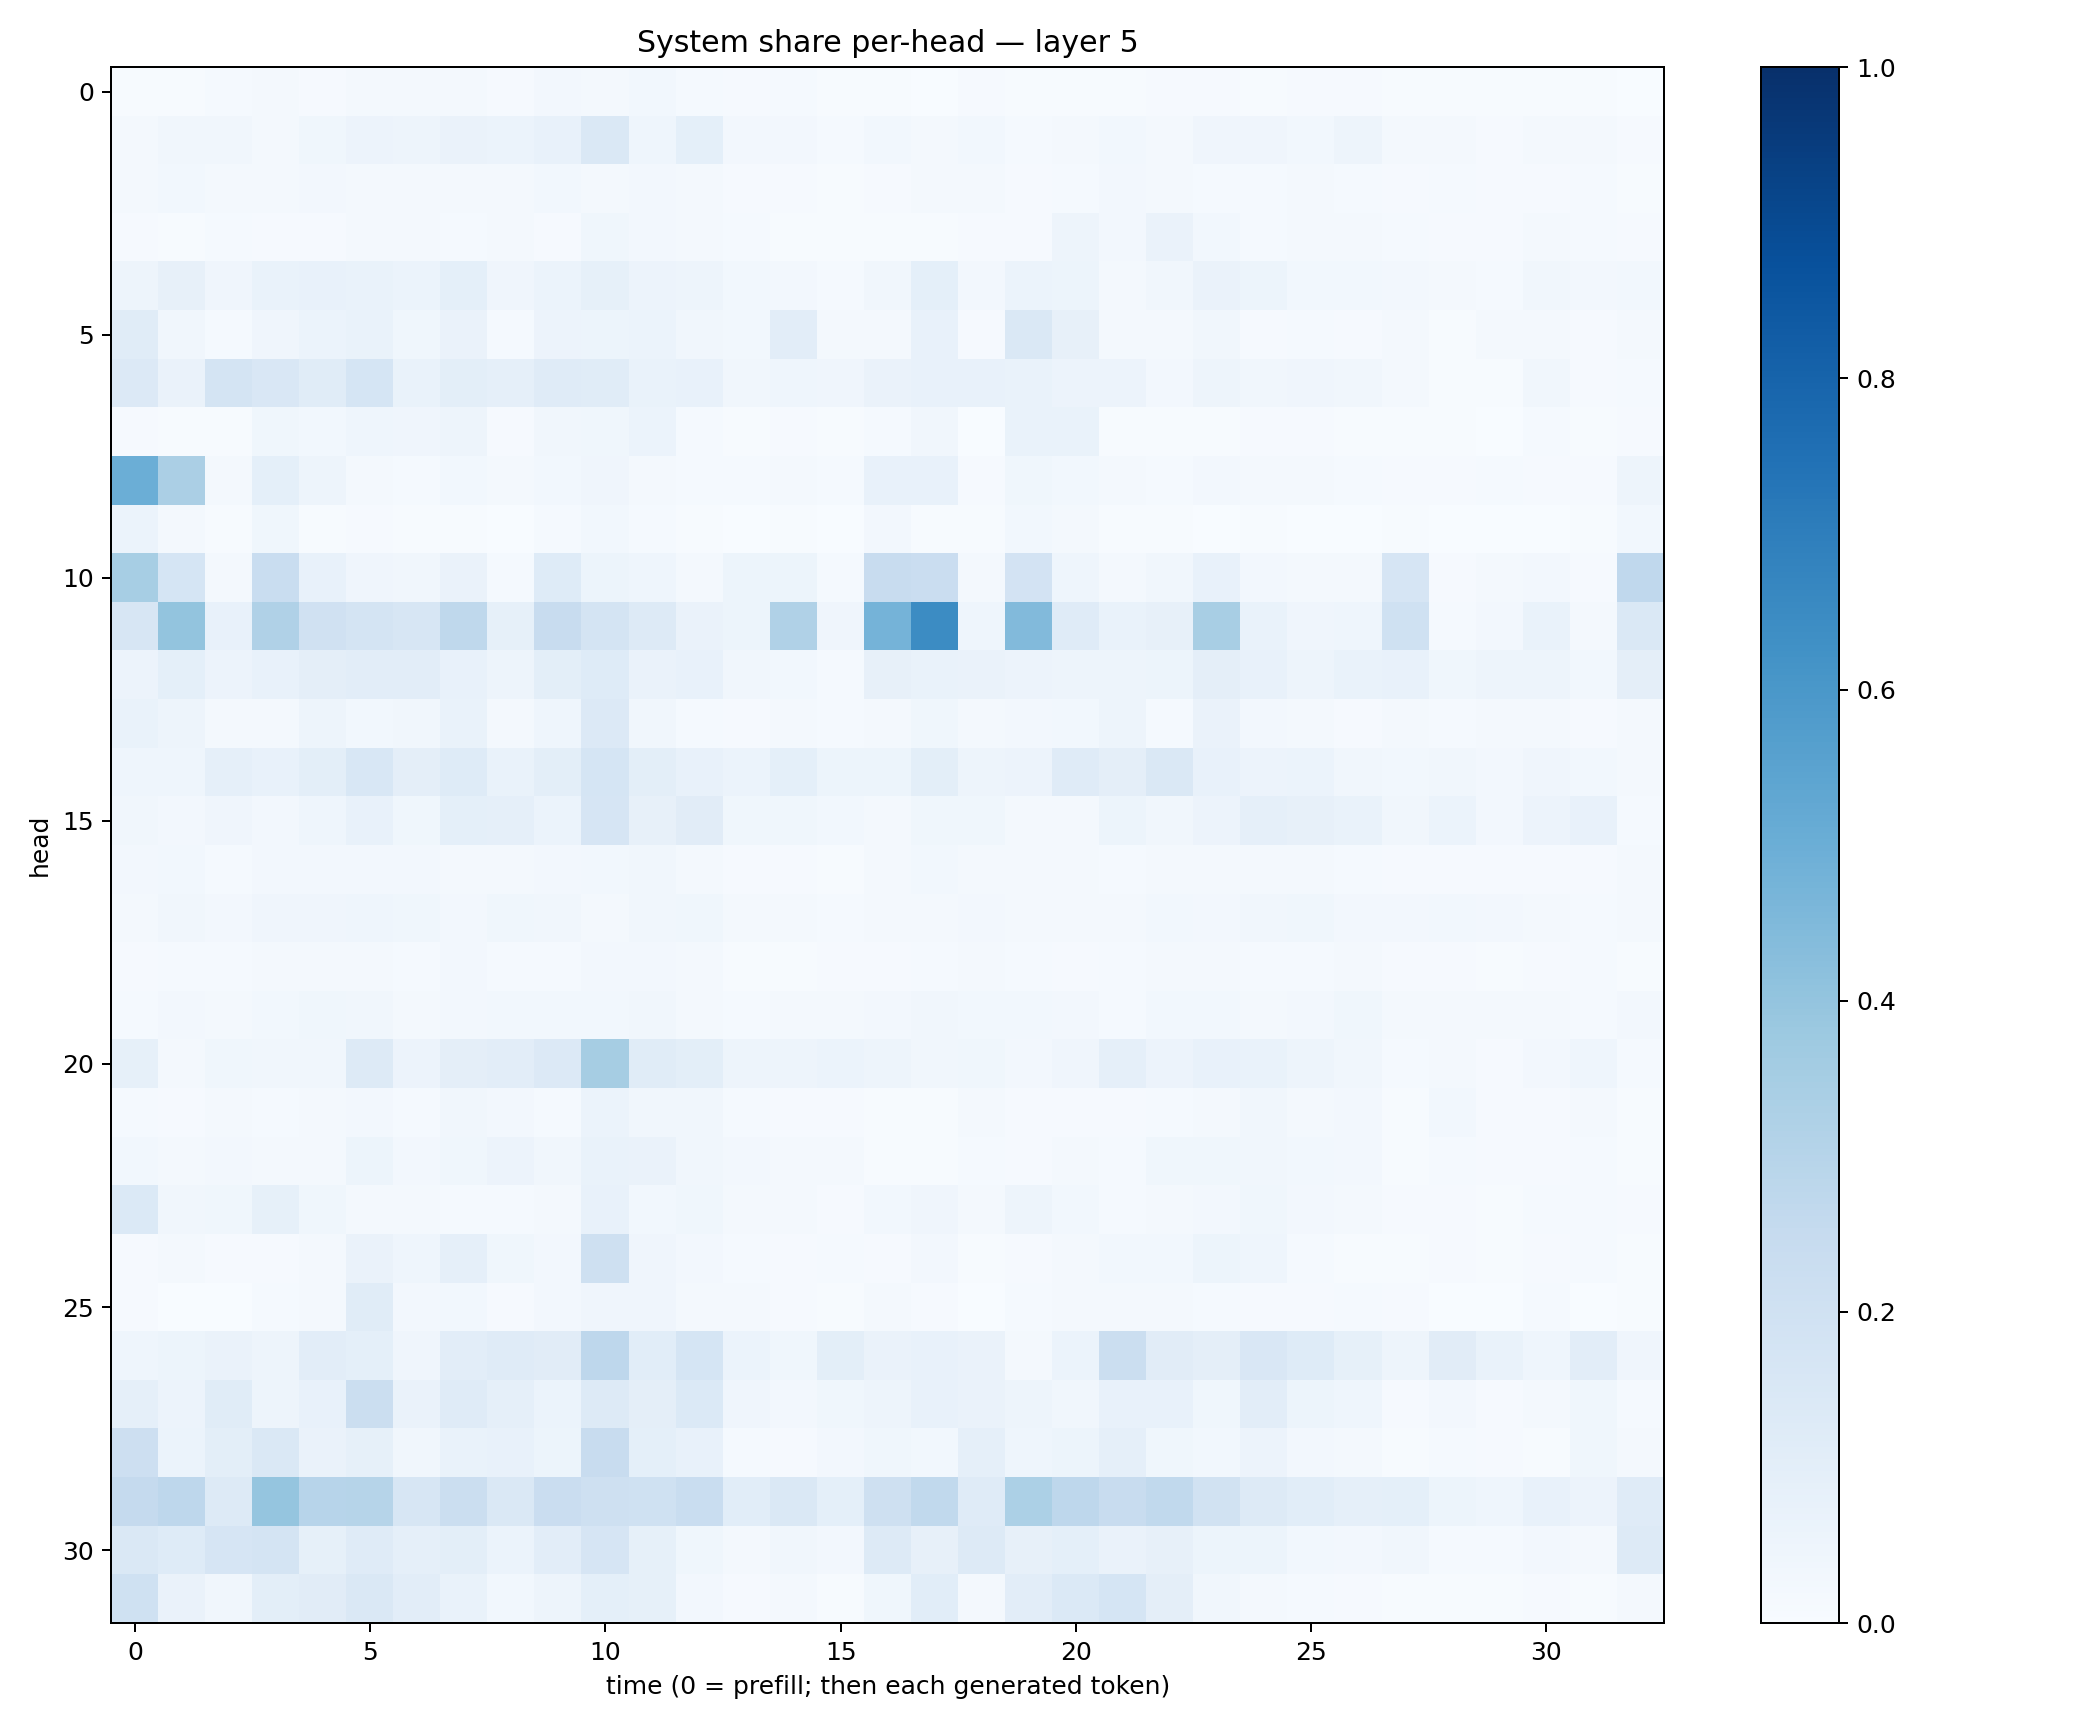

Values plotted in this chart, from the file beside it:
0.00551354, 0.007033385, 0.014066414, 0.016682228, 0.010009165, 0.018121613, 0.018006694, 0.016739255, 0.010151693, 0.023628885, 0.018242337, 0.030176878, 0.015034652, 0.010402359, 0.013723734, 0.0058720442, 0.004017157, 0.002665559, 0.009982517, 0.005127736, 0.00735582, 0.007481727, 0.010351934, 0.010182832
0.01781, 0.03212, 0.03368, 0.02102, 0.03604, 0.05588, 0.04912, 0.06483, 0.05887, 0.07799, 0.1443, 0.04522, 0.09302, 0.0235, 0.0249, 0.01357, 0.02964, 0.01887, 0.02948, 0.01185, 0.01629, 0.028, 0.01786, 0.04001
0.0203, 0.03124, 0.01828, 0.01919, 0.02714, 0.02114, 0.0192, 0.02191, 0.02057, 0.02756, 0.02181, 0.02494, 0.02028, 0.01032, 0.01029, 0.005454, 0.009339, 0.01738, 0.01786, 0.008538, 0.01202, 0.02688, 0.02258, 0.01243
0.0103, 0.00636, 0.01392, 0.009772, 0.01062, 0.02306, 0.01653, 0.01191, 0.01956, 0.01153, 0.03812, 0.02723, 0.01854, 0.01316, 0.007103, 0.005694, 0.005894, 0.006432, 0.01081, 0.011, 0.04896, 0.02722, 0.06352, 0.02957
0.04748, 0.08179, 0.04041, 0.06914, 0.07317, 0.06964, 0.06159, 0.09295, 0.04108, 0.06241, 0.08331, 0.05478, 0.0474, 0.02756, 0.02586, 0.01297, 0.03453, 0.09217, 0.02384, 0.0615, 0.05222, 0.02094, 0.03232, 0.06507
0.116, 0.03277, 0.01542, 0.04249, 0.05903, 0.06772, 0.03669, 0.06294, 0.01545, 0.05509, 0.05312, 0.06127, 0.03289, 0.0281, 0.1039, 0.01834, 0.02006, 0.07545, 0.01083, 0.1467, 0.07952, 0.02039, 0.01945, 0.03459
0.1334, 0.06611, 0.1736, 0.1495, 0.1162, 0.1711, 0.06789, 0.0997, 0.08771, 0.1193, 0.1147, 0.06783, 0.07336, 0.03461, 0.04681, 0.04072, 0.06405, 0.07665, 0.07464, 0.06784, 0.05548, 0.05612, 0.02615, 0.04856
0.007927, 0.006019, 0.005013, 0.03582, 0.02951, 0.04656, 0.04127, 0.04771, 0.009697, 0.03469, 0.03609, 0.06048, 0.01379, 0.005453, 0.01146, 0.004476, 0.01472, 0.03439, 0.003882, 0.06944, 0.06891, 0.005418, 0.007511, 0.006346
0.4978, 0.3337, 0.01925, 0.09278, 0.04816, 0.02208, 0.01502, 0.0307, 0.02017, 0.03097, 0.04062, 0.01614, 0.01185, 0.01202, 0.02265, 0.01321, 0.0735, 0.073, 0.01114, 0.03579, 0.02821, 0.01961, 0.01468, 0.02572
0.06172, 0.01628, 0.004757, 0.03545, 0.007234, 0.008815, 0.005324, 0.006335, 0.003656, 0.01227, 0.03048, 0.01231, 0.005026, 0.002518, 0.00432, 0.00137, 0.02569, 0.006154, 0.006083, 0.0306, 0.01611, 0.005457, 0.004402, 0.003208
0.347, 0.1712, 0.01878, 0.2307, 0.07113, 0.0398, 0.03464, 0.06605, 0.01245, 0.1226, 0.05161, 0.04358, 0.02074, 0.05123, 0.05417, 0.01517, 0.2363, 0.2271, 0.01738, 0.1802, 0.04662, 0.01825, 0.03398, 0.0721
0.1595, 0.4019, 0.07187, 0.3181, 0.1977, 0.1742, 0.1586, 0.2721, 0.0836, 0.2419, 0.1775, 0.1297, 0.0658, 0.05453, 0.3198, 0.04162, 0.4737, 0.6461, 0.04604, 0.4439, 0.1203, 0.06704, 0.08173, 0.3409
0.055, 0.09284, 0.05628, 0.07799, 0.09523, 0.1043, 0.1046, 0.07793, 0.04884, 0.1015, 0.1242, 0.0657, 0.07189, 0.03223, 0.02924, 0.01554, 0.08078, 0.06944, 0.06559, 0.05605, 0.0476, 0.04713, 0.05242, 0.09416
0.06815, 0.04723, 0.02142, 0.01837, 0.04707, 0.02849, 0.03502, 0.06715, 0.02145, 0.04514, 0.1333, 0.03318, 0.01373, 0.01001, 0.01721, 0.01243, 0.02282, 0.03867, 0.01614, 0.02562, 0.02749, 0.05004, 0.01379, 0.06378
0.04588, 0.04447, 0.08937, 0.07263, 0.09971, 0.1527, 0.09501, 0.1249, 0.06681, 0.1006, 0.1717, 0.1002, 0.07494, 0.06156, 0.0921, 0.0529, 0.05099, 0.0999, 0.04849, 0.0574, 0.1211, 0.09473, 0.1467, 0.07128
0.03137, 0.02564, 0.04243, 0.02465, 0.0449, 0.07139, 0.03869, 0.09089, 0.08877, 0.06236, 0.1651, 0.07875, 0.1108, 0.03836, 0.03889, 0.02955, 0.02191, 0.03544, 0.03604, 0.01752, 0.02247, 0.0538, 0.03458, 0.05655
0.02639, 0.02975, 0.0144, 0.02409, 0.02691, 0.02677, 0.02395, 0.01621, 0.01822, 0.024, 0.02867, 0.03352, 0.01613, 0.01119, 0.01161, 0.007282, 0.01708, 0.03011, 0.01629, 0.02027, 0.016, 0.01305, 0.01802, 0.01606
0.02107, 0.03136, 0.02391, 0.03955, 0.04068, 0.043, 0.03538, 0.0271, 0.03869, 0.03441, 0.02104, 0.03429, 0.03816, 0.01997, 0.01817, 0.01439, 0.01979, 0.0212, 0.02537, 0.02114, 0.021, 0.01865, 0.03056, 0.02658
0.01088, 0.01373, 0.01554, 0.01592, 0.01965, 0.01793, 0.01539, 0.0242, 0.01536, 0.01443, 0.02559, 0.0243, 0.01672, 0.007458, 0.007761, 0.008127, 0.007848, 0.01245, 0.02204, 0.0135, 0.01081, 0.01316, 0.01572, 0.01619
0.01398, 0.02698, 0.01727, 0.0279, 0.03735, 0.03311, 0.02172, 0.02419, 0.0285, 0.03097, 0.02839, 0.03389, 0.01703, 0.01492, 0.018, 0.01567, 0.02551, 0.03406, 0.02849, 0.03076, 0.02473, 0.01452, 0.03038, 0.02996
0.08576, 0.01937, 0.03866, 0.03513, 0.0333, 0.129, 0.05747, 0.095, 0.1022, 0.1355, 0.3498, 0.1161, 0.09784, 0.05058, 0.04911, 0.06038, 0.04837, 0.03397, 0.03632, 0.02648, 0.03927, 0.08816, 0.05611, 0.0781
0.01512, 0.01079, 0.0208, 0.01436, 0.01627, 0.02666, 0.01461, 0.03179, 0.02626, 0.0151, 0.06191, 0.03356, 0.03452, 0.0126, 0.01105, 0.009097, 0.007169, 0.006851, 0.02197, 0.008716, 0.00963, 0.01058, 0.01234, 0.02295
0.02823, 0.01645, 0.02654, 0.01635, 0.0182, 0.05218, 0.02358, 0.03683, 0.05547, 0.03238, 0.06994, 0.06253, 0.03398, 0.02601, 0.01611, 0.01961, 0.00737, 0.007212, 0.0139, 0.009748, 0.01715, 0.01513, 0.03833, 0.03603
0.1368, 0.0349, 0.03785, 0.08526, 0.03896, 0.02125, 0.01591, 0.0153, 0.01409, 0.0229, 0.07228, 0.02845, 0.03747, 0.01768, 0.01863, 0.01152, 0.02846, 0.03955, 0.02089, 0.04991, 0.02821, 0.01382, 0.02111, 0.02558
0.01171, 0.01642, 0.01002, 0.008582, 0.01596, 0.06516, 0.04611, 0.08916, 0.03747, 0.02572, 0.2101, 0.04233, 0.02658, 0.01239, 0.009146, 0.01333, 0.009419, 0.024, 0.007048, 0.008639, 0.01705, 0.02807, 0.02874, 0.0529
0.01043, 0.003813, 0.003471, 0.0139, 0.02132, 0.1139, 0.02642, 0.03049, 0.01118, 0.02574, 0.04146, 0.04082, 0.01623, 0.01876, 0.008613, 0.004169, 0.01758, 0.008868, 0.003186, 0.01478, 0.02269, 0.01626, 0.02259, 0.0154
0.04473, 0.05295, 0.0657, 0.05021, 0.1051, 0.0925, 0.03997, 0.1048, 0.1178, 0.1098, 0.2767, 0.1075, 0.1714, 0.06019, 0.03851, 0.1005, 0.06308, 0.07166, 0.0643, 0.02314, 0.05867, 0.2225, 0.1128, 0.09546
0.08968, 0.05544, 0.1155, 0.049, 0.07807, 0.2259, 0.0627, 0.1182, 0.08669, 0.06213, 0.1303, 0.09496, 0.1369, 0.03971, 0.02408, 0.03633, 0.04695, 0.07129, 0.0634, 0.0487, 0.03306, 0.07397, 0.07608, 0.03576
0.2133, 0.06226, 0.09953, 0.143, 0.06526, 0.0842, 0.03435, 0.0696, 0.07708, 0.05332, 0.2369, 0.0926, 0.07679, 0.01326, 0.009479, 0.02414, 0.0389, 0.02757, 0.08802, 0.04662, 0.05455, 0.08723, 0.03687, 0.03001
0.2528, 0.2755, 0.1315, 0.3967, 0.2932, 0.2993, 0.1605, 0.223, 0.1407, 0.2299, 0.209, 0.2018, 0.2322, 0.1075, 0.1435, 0.09239, 0.2102, 0.2651, 0.1191, 0.332, 0.2743, 0.2422, 0.2627, 0.1879
0.1463, 0.1242, 0.1666, 0.1724, 0.08483, 0.1199, 0.08694, 0.1008, 0.05978, 0.1051, 0.1653, 0.08261, 0.03704, 0.02046, 0.0333, 0.02571, 0.1288, 0.07843, 0.1264, 0.08153, 0.0926, 0.06354, 0.08156, 0.054
0.2014, 0.06364, 0.03381, 0.1002, 0.1124, 0.1417, 0.1042, 0.06653, 0.02868, 0.04983, 0.09187, 0.08352, 0.02523, 0.0101, 0.01663, 0.007281, 0.03618, 0.1086, 0.02074, 0.1025, 0.1404, 0.1691, 0.09516, 0.03311
